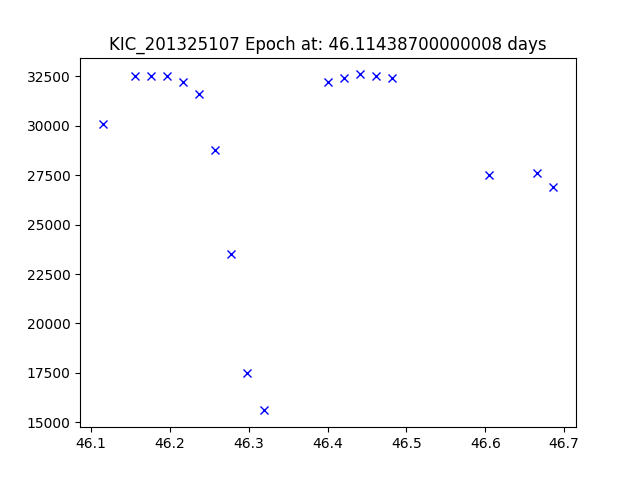

Data behind this chart, as committed beside it:
JDtimes, observed fluxes, observed uncertainties
46.11, 30100, 6.6
46.16, 32500, 6.6
46.18, 32500, 6.6
46.2, 32500, 6.6
46.22, 32200, 6.6
46.24, 31600, 6.6
46.26, 28800, 6.6
46.28, 23500, 6.6
46.3, 17500, 6.6
46.32, 15600, 6.59
46.4, 32200, 6.59
46.42, 32400, 6.59
46.44, 32600, 6.59
46.46, 32500, 6.59
46.48, 32400, 6.59
46.6, 27500, 6.59
46.67, 27600, 6.59
46.69, 26900, 6.59
